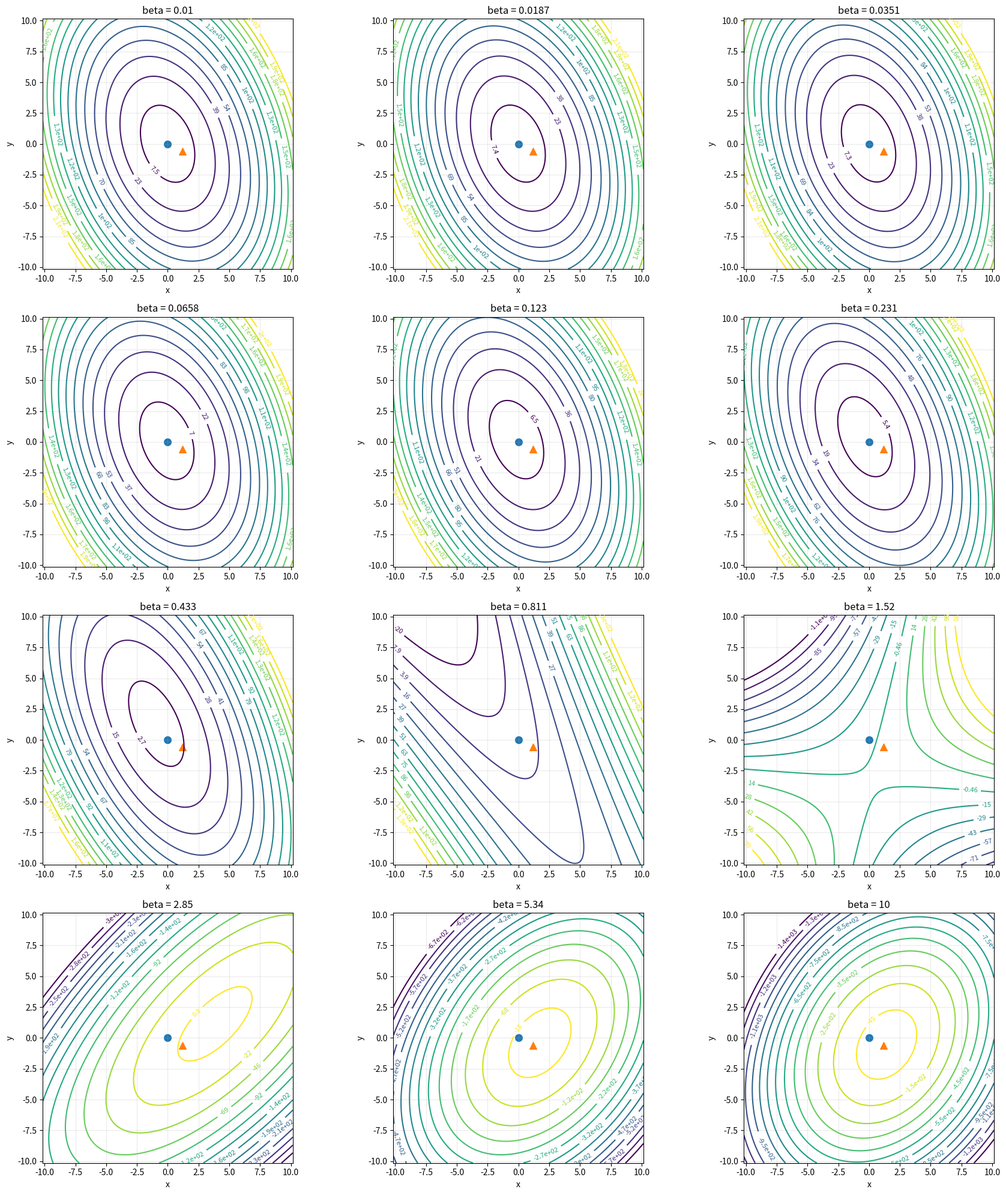

This chart was generated by the following Python code:
"""
Visualize level sets of a difference of two quadratic forms.

For p = [x, y]^T, the plotted function is:

    f(p) = (p - a)^T A^T A (p - a)
           - beta (p - b)^T Sigma^{-1} (p - b).

The 4x3 panel sweeps beta over logarithmically spaced values, which helps show
how the objective geometry changes as the ellipsoidal penalty around b becomes
more or less important.
"""

# plot_levels_12_betas_4x3.py
import numpy as np
import matplotlib.pyplot as plt


def f_on_grid(X, Y, a, b, A, Sigma, beta):
    """
    f([x,y]) = (p-a)^T A^T A (p-a) - beta (p-b)^T Sigma^{-1} (p-b)
    evaluada en malla 2D.
    """
    a = np.asarray(a, float).reshape(2)
    b = np.asarray(b, float).reshape(2)
    A = np.asarray(A, float).reshape(2, 2)
    Sigma = np.asarray(Sigma, float).reshape(2, 2)

    Q1 = A.T @ A
    Q2 = np.linalg.inv(Sigma)

    P = np.stack([X, Y], axis=-1)  # (...,2)
    da = P - a
    db = P - b

    term1 = np.einsum("...i,ij,...j->...", da, Q1, da)
    term2 = np.einsum("...i,ij,...j->...", db, Q2, db)
    return term1 - beta * term2


def main():
    # =====================
    # Parámetros (edítalos)
    # =====================
    a = np.array([0.0, 0.0])
    b = np.array([1.2, -0.6])   # a != b

    A = np.array([[1.3, 0.2],
                  [0.1, 0.9]])

    Sigma = np.array([[1.0, 0.25],
                      [0.25, 1.4]])

    # 12 betas (edita a gusto). Ejemplo: log-espaciados
    betas = np.geomspace(0.01, 10.0, 12)

    # Dominio común
    L = 10.0
    epsilon = 0.15
    n = 520
    xs = np.linspace(-L-epsilon, L+epsilon, n)
    ys = np.linspace(-L-epsilon, L+epsilon, n)
    X, Y = np.meshgrid(xs, ys, indexing="xy")

    # =====================
    # Figura 4x3 (grande)
    # =====================
    fig, axes = plt.subplots(4, 3, figsize=(18, 20))
    axes = axes.ravel()

    for ax, beta in zip(axes, betas):
        F = f_on_grid(X, Y, a, b, A, Sigma, beta)

        # niveles automáticos robustos
        lo = np.percentile(F, 5)
        hi = np.percentile(F, 95)
        if not np.isfinite(lo) or not np.isfinite(hi) or np.isclose(lo, hi):
            lo, hi = np.min(F), np.max(F)

        levels = np.linspace(lo, hi, 14)

        cs = ax.contour(X, Y, F, levels=levels)
        ax.clabel(cs, inline=True, fontsize=8, fmt=lambda v: f"{v:.2g}")

        ax.scatter([a[0]], [a[1]], s=70, marker="o")
        ax.scatter([b[0]], [b[1]], s=70, marker="^")

        ax.set_title(f"beta = {beta:.3g}")
        ax.set_xlabel("x")
        ax.set_ylabel("y")
        ax.set_aspect("equal", adjustable="box")
        ax.grid(True, alpha=0.25)

    plt.tight_layout()
    plt.show()


if __name__ == "__main__":
    main()
